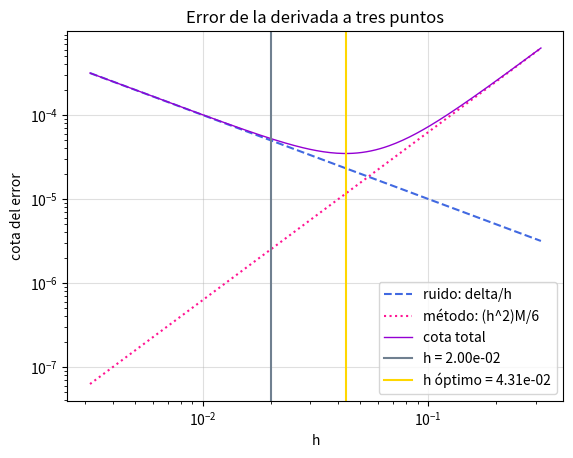

Python code for this plot:
# Catalina Mellado Valdés
# 21.773.395-2
# FIS1344 Métodos Numéricos y Probabilidades
# 17/11/2026
# Tarea 8.5

import numpy as np
import matplotlib.pyplot as plt

# tres puntos con datos tabulados (según la clase)
def deriv3_datos(fx0, fx2, h):
    return (fx2 - fx0)/(2*h)  #recibe f(x-h) y f(x+h)

# tercera derivada a cinco puntos (deducida con taylor)
# con S_k = f(x+kh) - f(x-kh) = (2*k*h)f' + (((k*h)^3)/3)f''' + (((k*h)^5)/60)f^(5) + ...
# S_1 = (2*h)f' + ((h^3)/3)f''' + ((h^5)/60)f^(5)
# S_2 = (4*h)f' + ((8*h^3)/3)f''' + ((32*h^5)/60)f^(5)
# S_2 - 2*S_1 se elimina f':  S_2 - 2*S_1 = (2*h^3)f''' + ((h^5)/2)f^(5)
# por lo tanto: f'''(x) =[f(x+2h) - 2f(x+h) + 2f(x-h) - f(x-2h)]/(2h^3)  -  ((h^2)/4)f^(5)

def tercera_deriv_datos(fm2, fm1, fp1, fp2, h):
    return (fp2 - 2*fp1 + 2*fm1 - fm2)/(2*h**3)

# comprobación de que es exacta para polinomios de grado menor o igual a 4
x0, hh = 0.79, 0.02
for g, g3 in [(lambda x: x**3, lambda x: 6 + 0*x), (lambda x: x**4, lambda x: 24*x)]:
    est = tercera_deriv_datos(g(x0 - 2*hh), g(x0 - hh), g(x0 + hh), g(x0 + 2*hh), hh)
    assert np.isclose(est, g3(x0)), "fórmula de f''' incorrecta"

# datos
sigma = np.array([0.75, 0.77, 0.79, 0.81, 0.83])
n = np.array([1.1324e-3, 1.1376e-3, 1.1386e-3, 1.1454e-3, 1.1474e-3])
delta = 1e-6   #ruido en n
h = 0.02   #paso entre datos
i = 2   #indice de sigma = 0.79

# derivada tres puntos en sigma = 0.79
dn = deriv3_datos(n[i-1], n[i+1], h)

# error del método
# |f'(x) - aprox| = (h^2)/6 |f'''(xi)|   |  f''' se estima con la  fórmula de cinco puntos
f3 = tercera_deriv_datos(n[i-2], n[i-1], n[i+1], n[i+2], h)
error_met = (h**2/6)*abs(f3)

# error por ruido y cota total
# |error| menor o igual a delta/h + M*(h^2)/6   con M = |f'''|
error_ruido = delta/h
error_tot = error_ruido + error_met

# ver tamaño adecuado de h mediante el paso óptimo y comparación con h = 2*0.02
# delta/h + M*(h^2)/6 se minimiza -> h_opt^3 = 3*delta/M  |  error_min = M*(h_opt^2)/2
M = abs(f3)
h_opt = (3*delta/M)**(1/3)
error_min = (M*h_opt**2)/2

# con h = 0.04 se usan sigma 0.75, 0.79, 0.83 (suponiendo f''' ~ cte)
h2 = 2*h
dn2 = deriv3_datos(n[i-2], n[i+2], h2)
error_tot2 = delta/h2 + (h2**2/6)*M

# incertidumbres de f''' por el ruido
#(suma de los coef. que multiplican cada dato en la fórmula de cinco puntos |coef.| ->  1+2+2+1 = 6 )
incertidumbre_f3 = 6*delta/(2*h**3)

# la estimación de f''' es poco fiable si M puede llegar a  |f'''| + incertidumbre (debido al ruido de los datos)
M_max = M + incertidumbre_f3
h_opt_min = (3*delta/M_max)**(1/3)  #h_opt si M fuera el máx. compatible
M_cruce = delta/h**3  #para |f'''| < M_cruce , h2 da menor cota que h

# cota de error en función de h para ver como cambia el error de la derivada al modificar el tamaño del paso h
hs = np.logspace(-2.5, -0.5, 200)
plt.figure()
plt.loglog(hs, delta/hs, 
           label= "ruido: delta/h",
           linestyle = "--", linewidth = 1.5,
           color = "royalblue")
plt.loglog(hs, hs**2/6*M, 
           label= "método: (h^2)M/6",
           linestyle = ":", linewidth = 1.5,
           color = "deeppink")
plt.loglog(hs, delta/hs + hs**2/6*M, 
           label= "cota total",
           linewidth = 1,
           color = "darkviolet")
plt.axvline(h, color="slategrey", label = f"h = {h:.2e}")
plt.axvline(h_opt, color = "gold", label=f"h óptimo = {h_opt:.2e}")
plt.xlabel("h")
plt.ylabel("cota del error")
plt.grid(True, alpha=0.4)
plt.legend()
plt.title("Error de la derivada a tres puntos")
plt.show()

# resultados
print(f"dn/dsigma (h = {h:.2e}) = {dn:.4e}")
print(f"f''' estimada (5 puntos) = {f3:.4e}")
print(f"Error del método = {error_met:.2e}")
print(f"Error por ruido (delta/h) = {error_ruido:.2e}")
print(f"Cota total = {error_tot:.2e}")
print(f"dn/dsigma = {dn:.4e} +- {error_tot:.2e}\n")
print(f"h óptimo = {h_opt:.2e} (error mín. {error_min:.2e})")
print(f"Con h = {h2:.2e}: dn/dsigma = {dn2:.4e}, cota total = {error_tot2:.2e}")
print(f"Incertidumbre de f''' por ruido = +-{incertidumbre_f3:.2e} (comparar con |f'''| = {M:.2e})")
print(f"Estimación de |f'''| considerando el ruido: hasta {M_max:.2e} y h óptimo asociado = {h_opt_min:.2e}")
print(f"h = {h2:.2e} es mejor que h = {h:.2e} solo si |f'''| < {M_cruce:.2e}")
print("\nConclusión:")
print("Con la f''' estimada el ruido domina y un paso h mayor reduce la cota.")
print(f"Sin embargo, f''' tiene una incertidumbre de hasta {incertidumbre_f3:.2e} debido al ruido (|f'''| estimada = {M:.2e}).")
print("Entonces NO se puede asegurar que aumentar el paso SIEMPRE mejore el resultado.")
print("El paso óptimo calculado es una estimación basada en la tercera derivada obtenida.")
print(f"Aun así reducir h no mejora la cota significativamente, por lo tanto h={h:.2e} es adecuado (se puede considerar ligeramente pequeño).")
